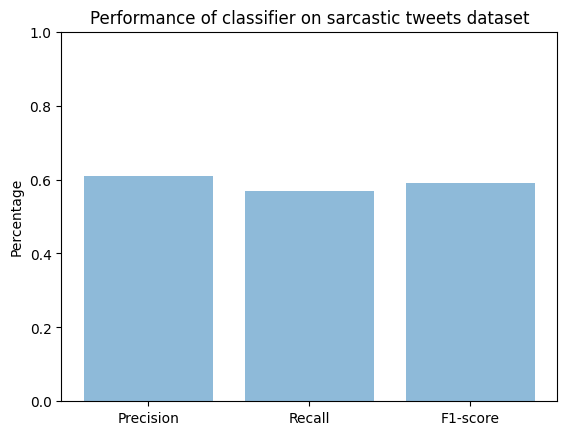

The script that saved this image:
import matplotlib.pyplot as plt; plt.rcdefaults()
import numpy as np
import matplotlib.pyplot as plt
 
objects = ('Precision', 'Recall', 'F1-score')
y_pos = np.arange(len(objects))
performance = [0.61,0.57,0.59]
 
plt.bar(y_pos, performance, align='center', alpha=0.5)
plt.xticks(y_pos, objects)
plt.ylabel('Percentage')
plt.ylim(0,1)
plt.title('Performance of classifier on sarcastic tweets dataset')
 
plt.show()
